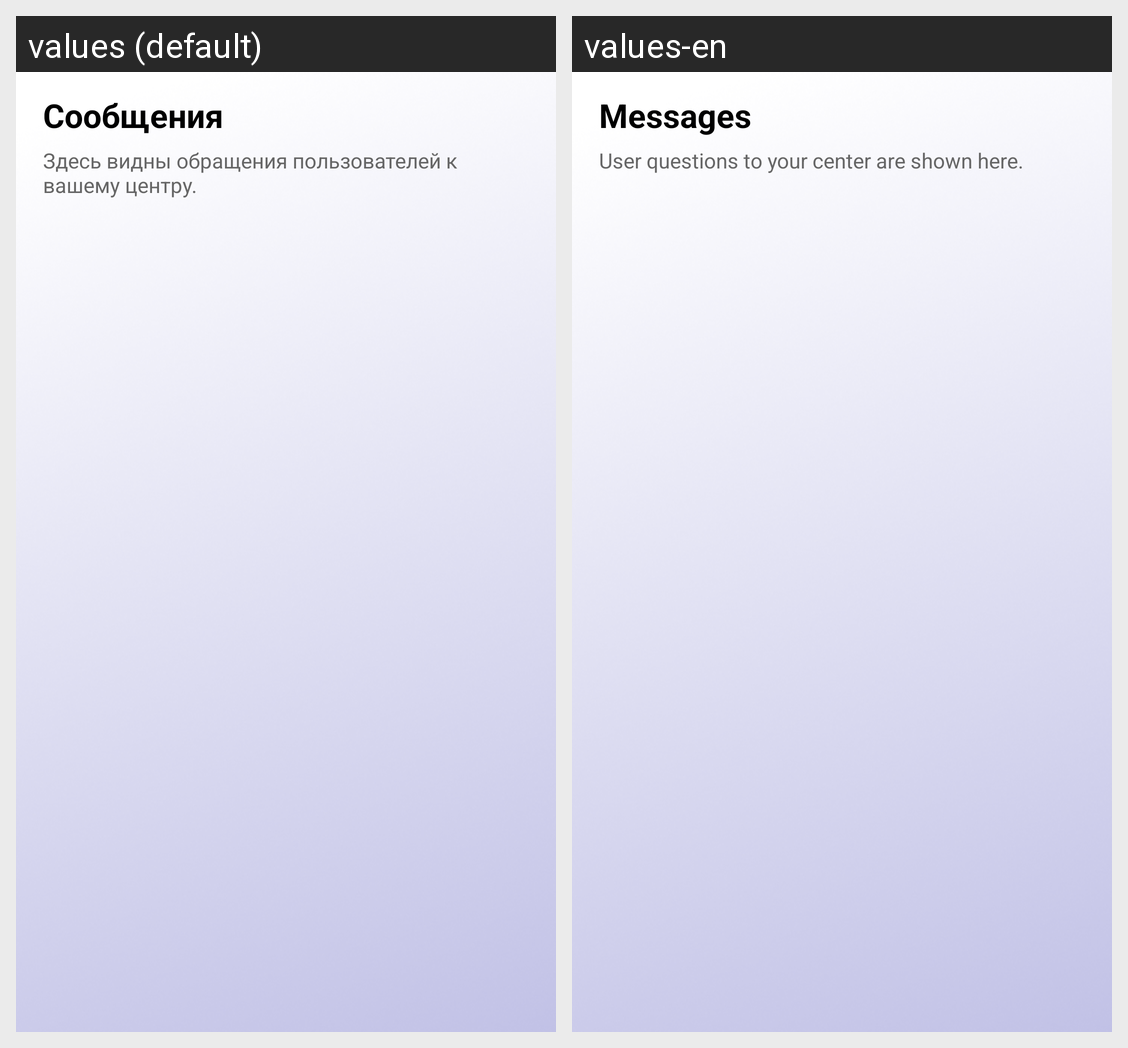

Translations of the strings shown on this Android screen, per locale in the grid:
Android screen res/layout/activity_center_chats.xml rendered under 2 locales, left to right: values (default), values-en. Device: Nexus 5 (rendered at 1080×1920; each locale shown at half size, 540×960, under a caption strip naming it); theme Theme.AppCompat.Light.
Strings drawn on this screen, with the default value and each locale's value (text and hints the layout hard-codes, and strings that could not be matched under every locale, appear in the picture but are not listed):

chat_title
  values: Сообщения
  values-en: Messages

chat_center_hint
  values: Здесь видны обращения пользователей к вашему центру.
  values-en: User questions to your center are shown here.
